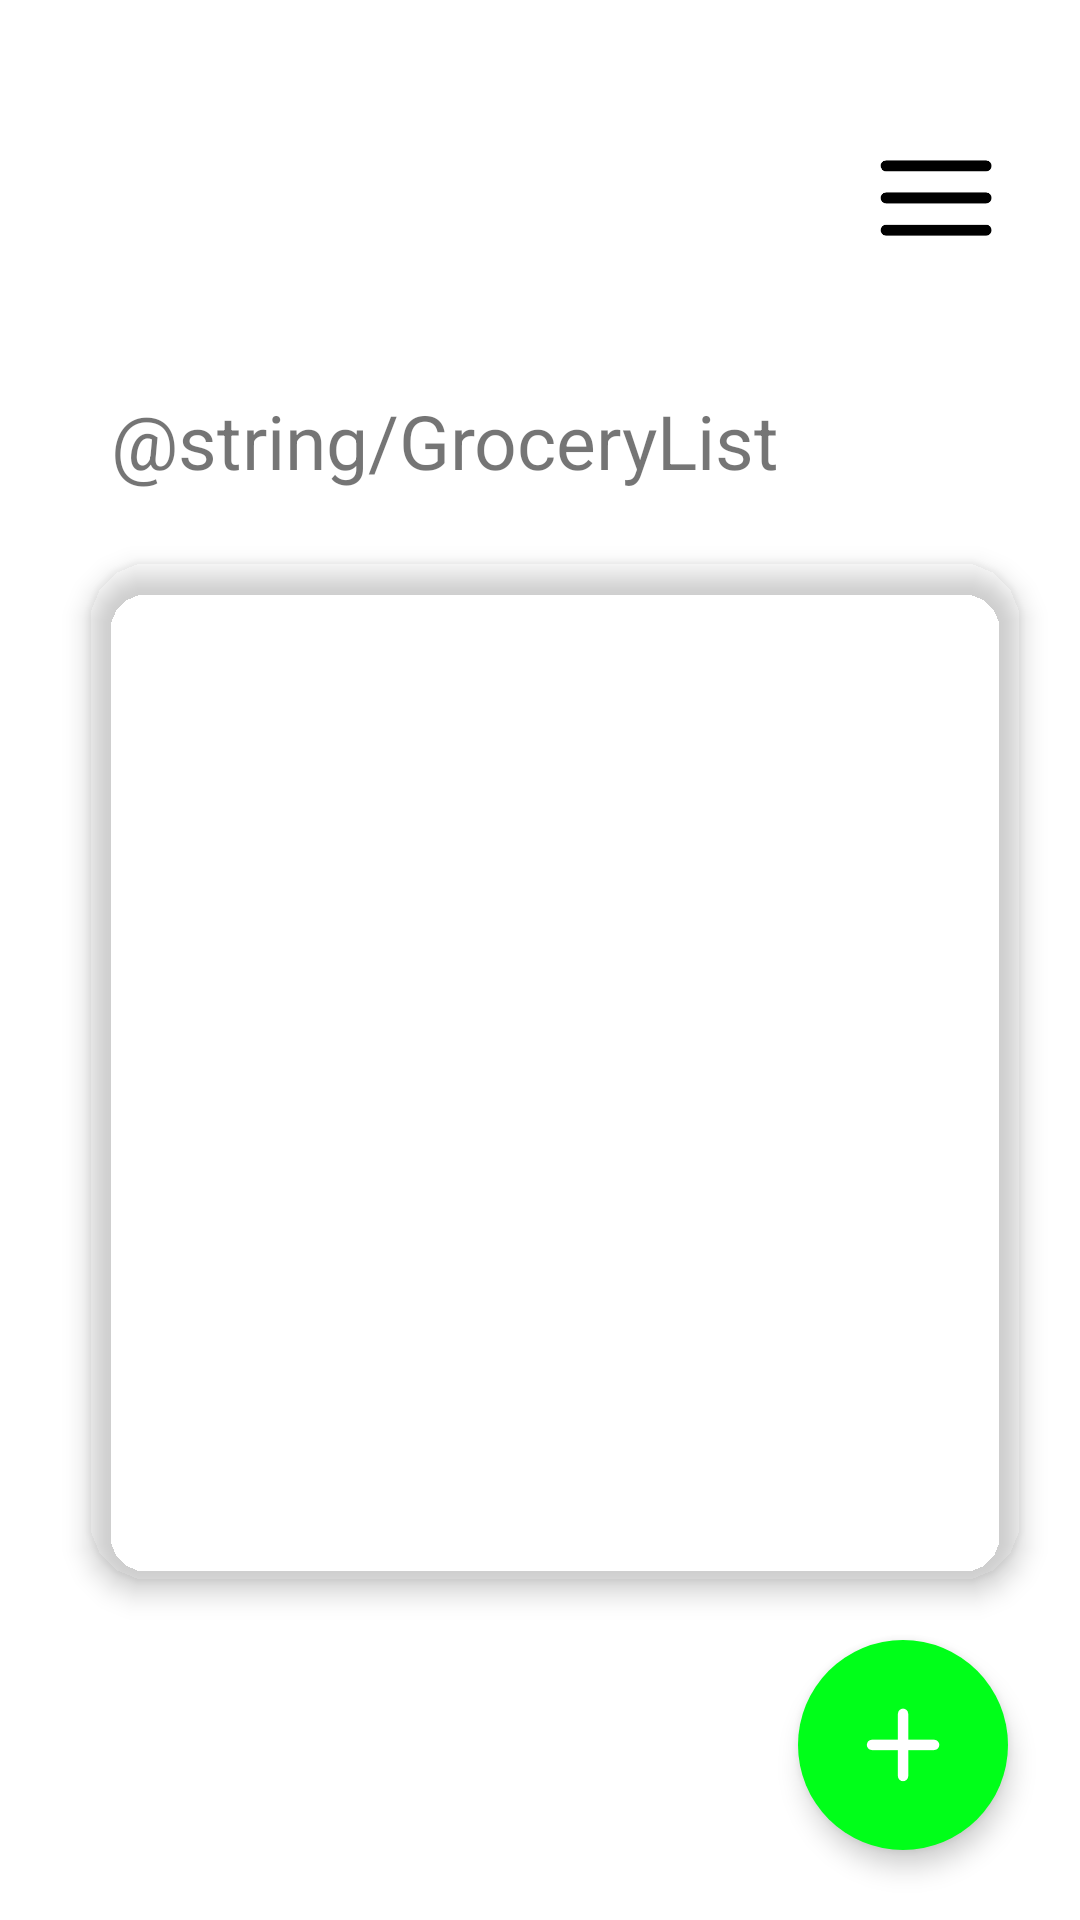

Layout XML and referenced resources for this Android screen:
<!-- AndroidManifest.xml: application theme Theme.GroceryGuruDerrick -->
<!-- res/layout/grocery_manager_layout.xml -->
<?xml version="1.0" encoding="utf-8"?>
<RelativeLayout xmlns:android="http://schemas.android.com/apk/res/android"
    xmlns:app="http://schemas.android.com/apk/res-auto"
    android:layout_width="match_parent"
    android:layout_height="match_parent"
    android:background="@color/white">

    <TextView
        android:id="@+id/GroceryListText"
        android:layout_width="wrap_content"
        android:layout_height="wrap_content"
        android:layout_marginStart="37dp"
        android:layout_marginTop="130dp"
        android:layout_marginBottom="10dp"
        android:fontFamily="sans-serif"
        android:text="@string/GroceryList"
        android:textColor="@color/fourth_green"
        android:textSize="25sp" />


    <androidx.cardview.widget.CardView
        android:id="@+id/grocery_card"
        android:layout_width="350dp"
        android:layout_height="wrap_content"
        android:layout_below="@id/GroceryListText"
        android:layout_marginStart="30dp"
        android:layout_marginEnd="20dp"
        android:layout_marginTop="14dp"
        app:cardCornerRadius="20dp"
        app:cardElevation="5dp"
        app:cardBackgroundColor="@color/yellow">

    <androidx.recyclerview.widget.RecyclerView
        android:id="@+id/GroceryListRecyclerView"
        android:layout_width="match_parent"
        android:layout_height="339dp"
        android:nestedScrollingEnabled="true"
        android:paddingLeft="30dp"
        android:paddingTop="45dp"
        android:paddingRight="30dp"
        app:layoutManager="androidx.recyclerview.widget.LinearLayoutManager" />

    </androidx.cardview.widget.CardView>
    <ImageButton
        android:id="@+id/GroceryActionButton"
        android:layout_width="70dp"
        android:layout_height="70dp"
        android:layout_below="@id/grocery_card"
        android:layout_alignParentEnd="true"
        android:layout_marginTop="20dp"
        android:layout_marginEnd="24dp"
        android:background="@drawable/circular_button"
        android:elevation="5dp"
        android:onClick="onAddButtonClick"
        android:src="@drawable/add_40px" />
    <ImageButton
        android:id="@+id/menu"
        android:layout_width="wrap_content"
        android:layout_height="wrap_content"
        android:layout_alignParentTop="true"
        android:layout_alignParentEnd="true"
        android:layout_marginTop="42dp"
        android:layout_marginEnd="24dp"
        android:background="@android:color/transparent"
        android:onClick="onMenuClick"
        android:src="@drawable/menu_48px" />
</RelativeLayout>
<!-- resources referenced by this layout -->
<resources>
  <color name="white">#FFFFFFFF</color>
  <!-- drawable add_40px (drawable) -->
  <vector xmlns:android="http://schemas.android.com/apk/res/android"
      android:width="40dp"
      android:height="40dp"
      android:viewportWidth="960"
      android:viewportHeight="960"
      android:tint="?attr/colorControlNormal">
    <path
        android:fillColor="@android:color/white"
        android:pathData="M479.88,769.33Q462.65,769.33 450.49,757.08Q438.33,744.83 438.33,727L438.33,521.33L232,521.33Q214.82,521.33 202.57,508.93Q190.33,496.52 190.33,479.09Q190.33,461.67 202.57,449.5Q214.82,437.33 232,437.33L438.33,437.33L438.33,231Q438.33,213.82 450.61,201.58Q462.88,189.33 480.11,189.33Q497.33,189.33 509.83,201.58Q522.33,213.82 522.33,231L522.33,437.33L728,437.33Q745.47,437.33 757.9,449.62Q770.33,461.9 770.33,479.33Q770.33,496.75 757.9,509.04Q745.47,521.33 728,521.33L522.33,521.33L522.33,727Q522.33,744.83 509.87,757.08Q497.4,769.33 479.88,769.33Z"/>
  </vector>
  <!-- drawable circular_button (drawable) -->
  <?xml version="1.0" encoding="utf-8"?>
  <shape xmlns:android="http://schemas.android.com/apk/res/android" >
      <solid android:color="@color/green"/>
      <corners android:radius="50dp" />
  </shape>
  <!-- drawable menu_48px (drawable) -->
  <vector xmlns:android="http://schemas.android.com/apk/res/android"
      android:width="48dp"
      android:height="48dp"
      android:viewportWidth="960"
      android:viewportHeight="960"
      android:tint="?attr/colorControlNormal">
  <path
        android:fillColor="@android:color/black"
        android:pathData="M148,731Q132.25,731 121.63,720.14Q111,709.28 111,694.14Q111,679 121.63,668.5Q132.25,658 148,658L814,658Q828.78,658 839.39,668.67Q850,679.35 850,694.49Q850,709.63 839.39,720.32Q828.78,731 814,731L148,731ZM148,516Q132.25,516 121.63,505.14Q111,494.28 111,479.14Q111,464 121.63,453.5Q132.25,443 148,443L814,443Q828.78,443 839.39,453.67Q850,464.35 850,479.49Q850,494.63 839.39,505.32Q828.78,516 814,516L148,516ZM148,302Q132.25,302 121.63,291.14Q111,280.28 111,265.14Q111,250 121.63,239.5Q132.25,229 148,229L814,229Q828.78,229 839.39,239.67Q850,250.35 850,265.49Q850,280.63 839.39,291.32Q828.78,302 814,302L148,302Z"/>
  </vector>
  <style name="Theme.GroceryGuruDerrick" parent="android:Theme.Material.Light.NoActionBar" />
  <color name="green">#00FF19</color>
</resources>
